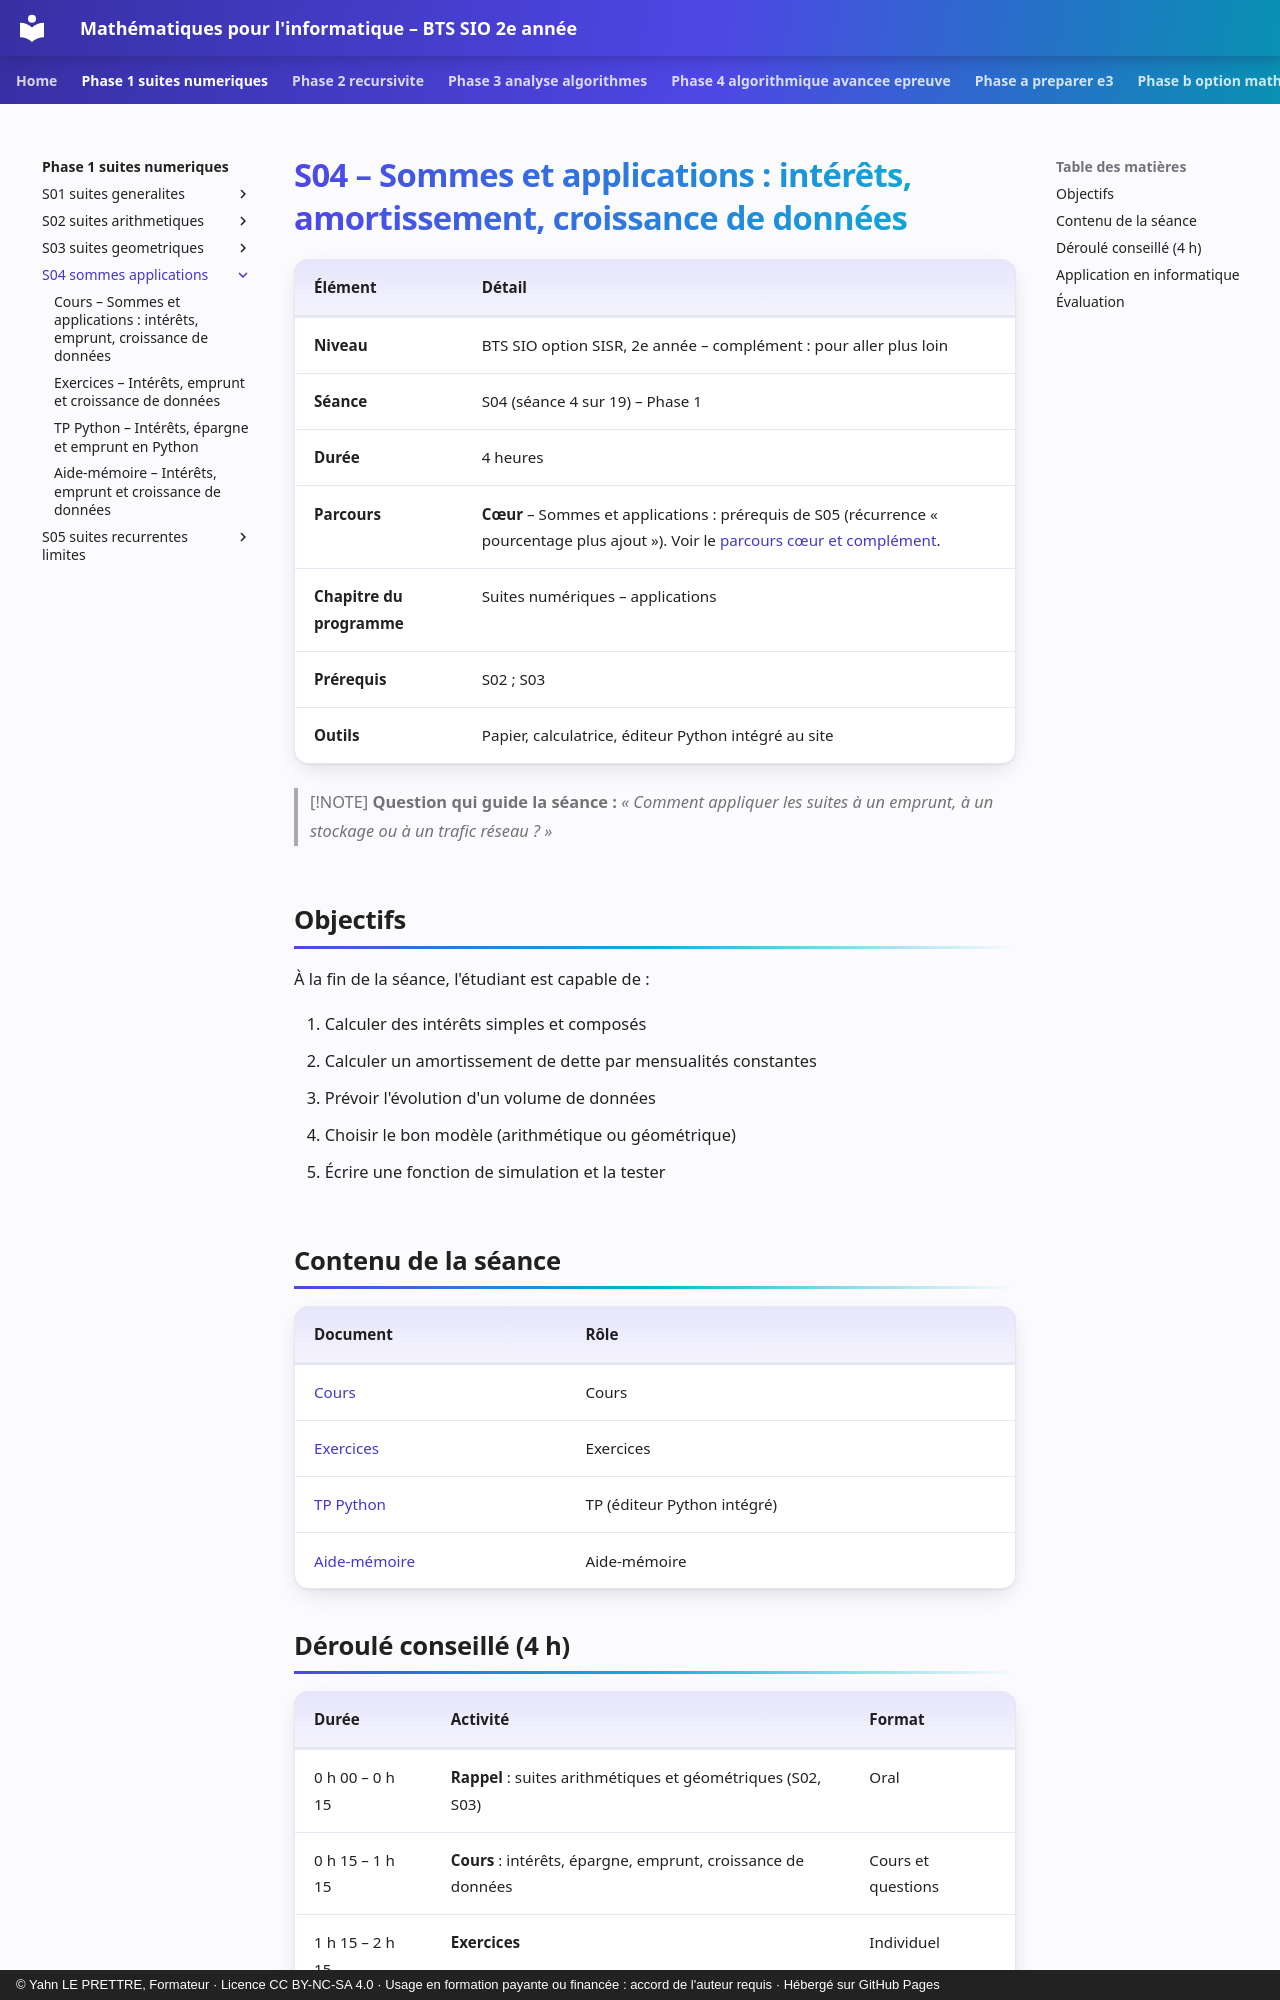

repository: YahnLP/bts2-sio-sisr--math_algo · page: phase-1-suites-numeriques/S04-sommes-applications/index.html · generator: mkdocs · copyright: © Yahn LE PRETTRE, Formateur · Licence CC BY-NC-SA 4.0 · Usage en formation payante ou financée : accord de l'auteur requis · Hébergé sur GitHub Pages

# S04 – Sommes et applications : intérêts, amortissement, croissance de données

| Élément | Détail |
|---|---|
| **Niveau** | BTS SIO option SISR, 2e année – complément : pour aller plus loin |
| **Séance** | S04 (séance 4 sur 19) – Phase 1 |
| **Durée** | 4 heures |
| **Parcours** | **Cœur** – Sommes et applications : prérequis de S05 (récurrence « pourcentage plus ajout »). Voir le [parcours cœur et complément](../../ressources/parcours-coeur-complement.md). |
| **Chapitre du programme** | Suites numériques – applications |
| **Prérequis** | S02 ; S03 |
| **Outils** | Papier, calculatrice, éditeur Python intégré au site |

> [!NOTE]
> **Question qui guide la séance :** *« Comment appliquer les suites à un emprunt, à un stockage ou à un trafic réseau ? »*

## Objectifs

À la fin de la séance, l'étudiant est capable de :

1. Calculer des intérêts simples et composés
2. Calculer un amortissement de dette par mensualités constantes
3. Prévoir l'évolution d'un volume de données
4. Choisir le bon modèle (arithmétique ou géométrique)
5. Écrire une fonction de simulation et la tester

## Contenu de la séance

| Document | Rôle |
|---|---|
| [Cours](01-cours.md) | Cours |
| [Exercices](02-exercices.md) | Exercices |
| [TP Python](03-tp-python.md) | TP (éditeur Python intégré) |
| [Aide-mémoire](04-aide-memoire.md) | Aide-mémoire |
